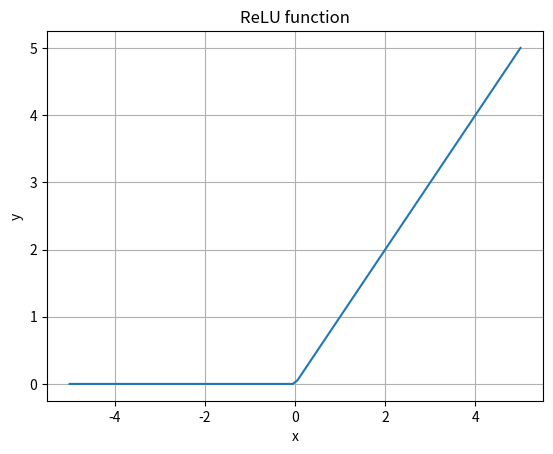

Generate this figure with matplotlib:
import numpy as np
import matplotlib.pyplot as plt

def relu(x):
    return np.maximum(0, x)

x = np.random.uniform(-1, 1, size=(3,3))
print("ReLU output:\n",relu(x))

y = np.linspace(-5, 5, 100)
z = relu(y)

plt.plot(y,z)
plt.title("ReLU function")
plt.xlabel('x')
plt.ylabel('y')
plt.grid(True)
plt.show()